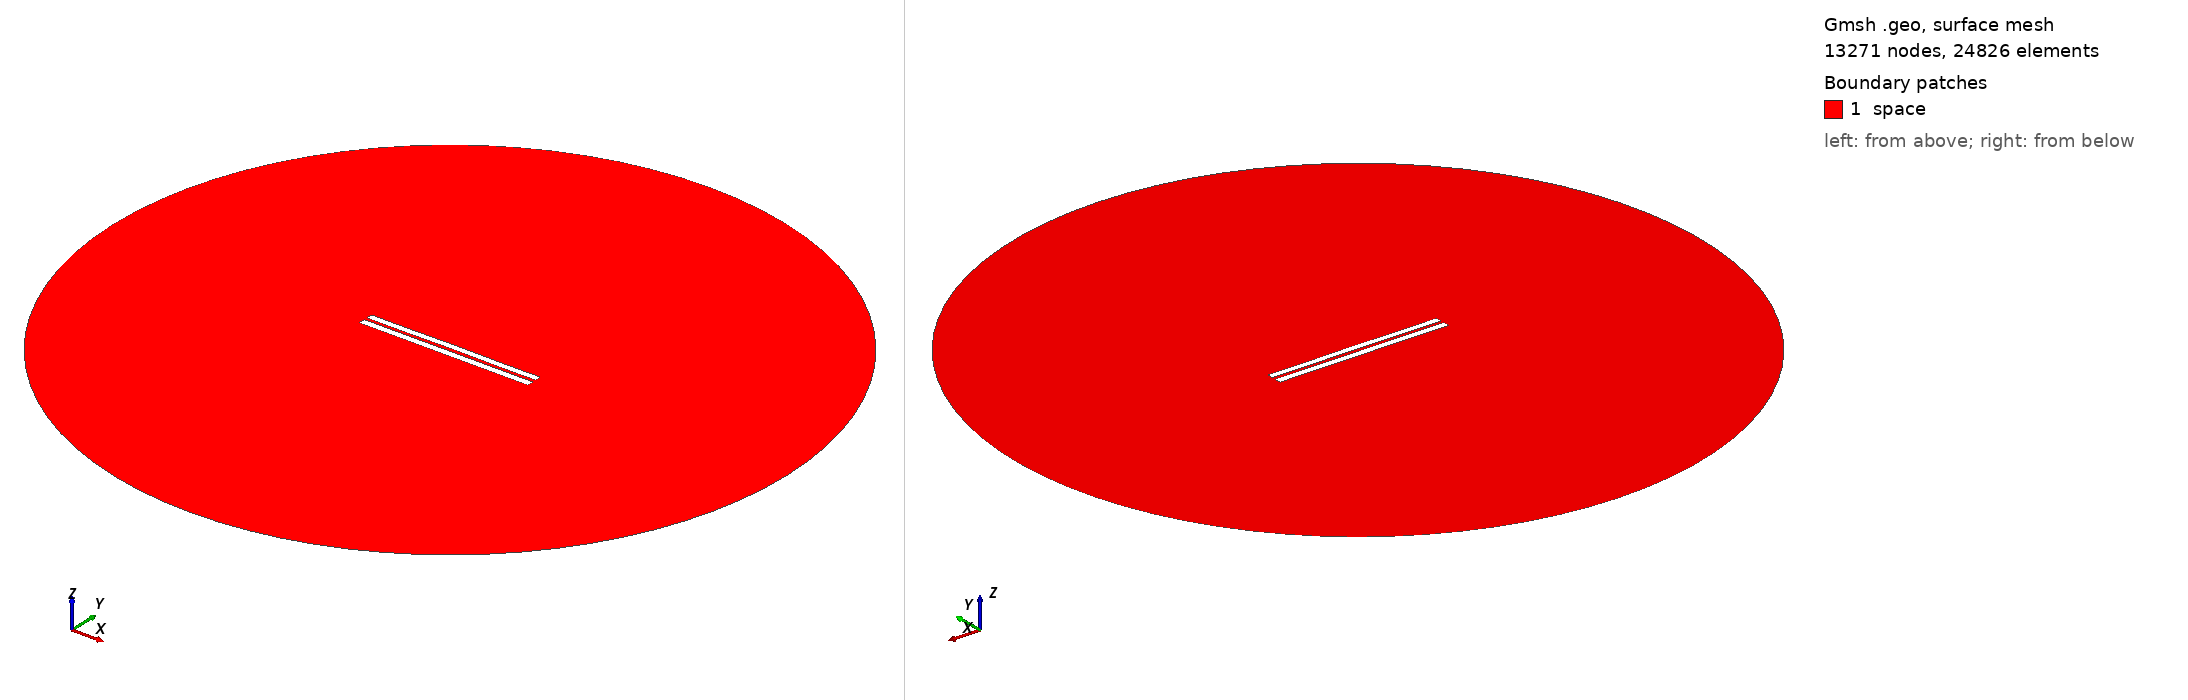

Gmsh geometry script, surface-meshed: 13271 nodes, 24826 surface elements. Boundary patches (legend numbers): 1 space. Left view from above one corner, right view from below the opposite corner. Legend entries are the model's physical surfaces. The drawing asked Gmsh for element sizes between 1% and 20% of the model's largest extent; the script's own settings can give other sizes.

=== 4212.geo (drawn) ===
//---------------------------------------
// Geometry kernel
//---------------------------------------

SetFactory("OpenCASCADE");



//---------------------------------------
// Parameters of the geometry
//---------------------------------------

// Overetch of the upper plate
overetch = 0.125;

// Distance between the plates
distance = 1.75;

// Discretization over the x axis (for the deformation)
nx = 50; 

// Length of the plate
L = 100 - overetch; 

// Number of modes
n = 4; 

// 1st mode coefficient
coeff(1) = 0.07499999999999998;
beta(1) = 0.596864 * 3.1415926535 / L;

// 2nd mode coefficient
coeff(2) = 0.07499999999999998;
beta(2) = 1.49418 * 3.1415926535 / L;

// 3rd mode coefficient
coeff(3) = 0.0;
beta(3) = 2.50025 * 3.1415926535 / L;

// 4th mode coefficient
coeff(4) = -0.075;
beta(4) = 3.49999 * 3.1415926535 / L;



//---------------------------------------
// Upper plate (deformed rectangle)
//---------------------------------------

// Coordiantes of the upper plate
xmin = -50;
xmax = 50 - overetch;

// Height of the upper plate
yheight = 4 - 2 * overetch;

// Indexes of the points
UpperID[] = {};
LowerID[] = {};
LeftID[] = {};
RightID[] = {};

// Point index
p = 1;

// Horizontal edges
For i In {1:nx}
    x = xmin + (i-1)*(xmax - xmin)/(nx-1);

    y_bottom = distance / 2 + overetch;
    For j In {1:n}
        C = (Cosh(beta(j)*L) + Cos(beta(j)*L)) / (Sinh(beta(j)*L) + Sin(beta(j)*L));
        y_bottom  = y_bottom + coeff(j) * (Cosh(beta(j)*(x+50)) - Cos(beta(j)*(x+50)) - C * (Sinh(beta(j)*(x+50)) - Sin(beta(j)*(x+50))));
    EndFor

    y_top = y_bottom + yheight;

    Point(p) = {x, y_top, 0, 1.0};
    UpperID[i] = p;
    p = p + 1;

    Point(p) = {x, y_bottom, 0, 1.0};
    LowerID[i] = p;
    p = p + 1;
EndFor

// Create point lists
UpperPts[] = {}; LowerPts[] = {};
For i In {1:nx}
  UpperPts[] += {UpperID[i]};
  LowerPts[] += {LowerID[i]};
EndFor

// Build splines
Spline(1) = {UpperPts[]};
Spline(2) = {LowerPts[]};
Line(3) = {LowerPts[nx-1], UpperPts[nx-1]};
Line(4) = {LowerPts[0], UpperPts[0]};

// Build the plane surface
Curve Loop(1) = {2, 3, -1, -4};
Plane Surface(1) = {1};



//---------------------------------------
// Lower plate (rectangle)
//---------------------------------------

// Vertices
Point(1001) = {-50, -1, 0, 1.0};
Point(1002) = { 50, -1, 0, 1.0};
Point(1003) = { 50,  -5, 0, 1.0};
Point(1004) = {-50,  -5, 0, 1.0};

// Edges
Line(5) = {1001, 1002};
Line(6) = {1002, 1003};
Line(7) = {1003, 1004};
Line(8) = {1004, 1001};

// Plane surface
Line Loop(2) = {5, 6, 7, 8};
Plane Surface(2) = {2}; 



//---------------------------------------
// Outer (fictious) boundary
//---------------------------------------

// Points
Point(1005) = {0, 0, 0};       // Center
Point(1006) = {200, 0, 0};     // Start point
Point(1007) = {0, 200, 0};     // 90 degrees
Point(1008) = {-200, 0, 0};    // 180 degrees
Point(1009) = {0, -200, 0};    // 270 degrees

// Circle arcs (each needs start, center, end)
Circle(9) = {1006, 1005, 1007};
Circle(10) = {1007, 1005, 1008};
Circle(11) = {1008, 1005, 1009};
Circle(12) = {1009, 1005, 1006};

// Plane surface for the entire domain
Curve Loop(3) = {9, 10, 11, 12};
Surface(3) = {3};

// Subtract the plates from the whole domain to obtain the actual domain where we want to solve the equations
BooleanDifference{ Surface{3}; Delete; }{ Surface{1}; Surface{2}; Delete; }




//---------------------------------------
// Transfinite Lines/Curves
//---------------------------------------

// Set the number of points on the boundaries
r = 7;

// Plates
Transfinite Curve {1, 2} = 50*r Using Progression 1;
Transfinite Curve {3, 4} = 2*r Using Progression 1;
Transfinite Line {5, 7} = 50*r Using Progression 1;
Transfinite Line {6, 8} = 2*r Using Progression 1;

// Outer boundary
Transfinite Line {9, 10, 11, 12} = 20 Using Progression 1;



//---------------------------------------
// Physical groups
//---------------------------------------                

// Physical curves (boundaries)
Physical Line("force_segment", 10) = {2};
Physical Line("upper_plate", 11) = {1, 3, 4};
Physical Line("lower_plate", 12) = {5, 6, 7, 8};
Physical Line("boundary", 20) = {9, 10, 11, 12};

// Physical Surfaces
Physical Surface("space", 30) = {3};



//---------------------------------------
// 6. Generate the Mesh
//---------------------------------------

// 2D mesh generation
Mesh 2;
